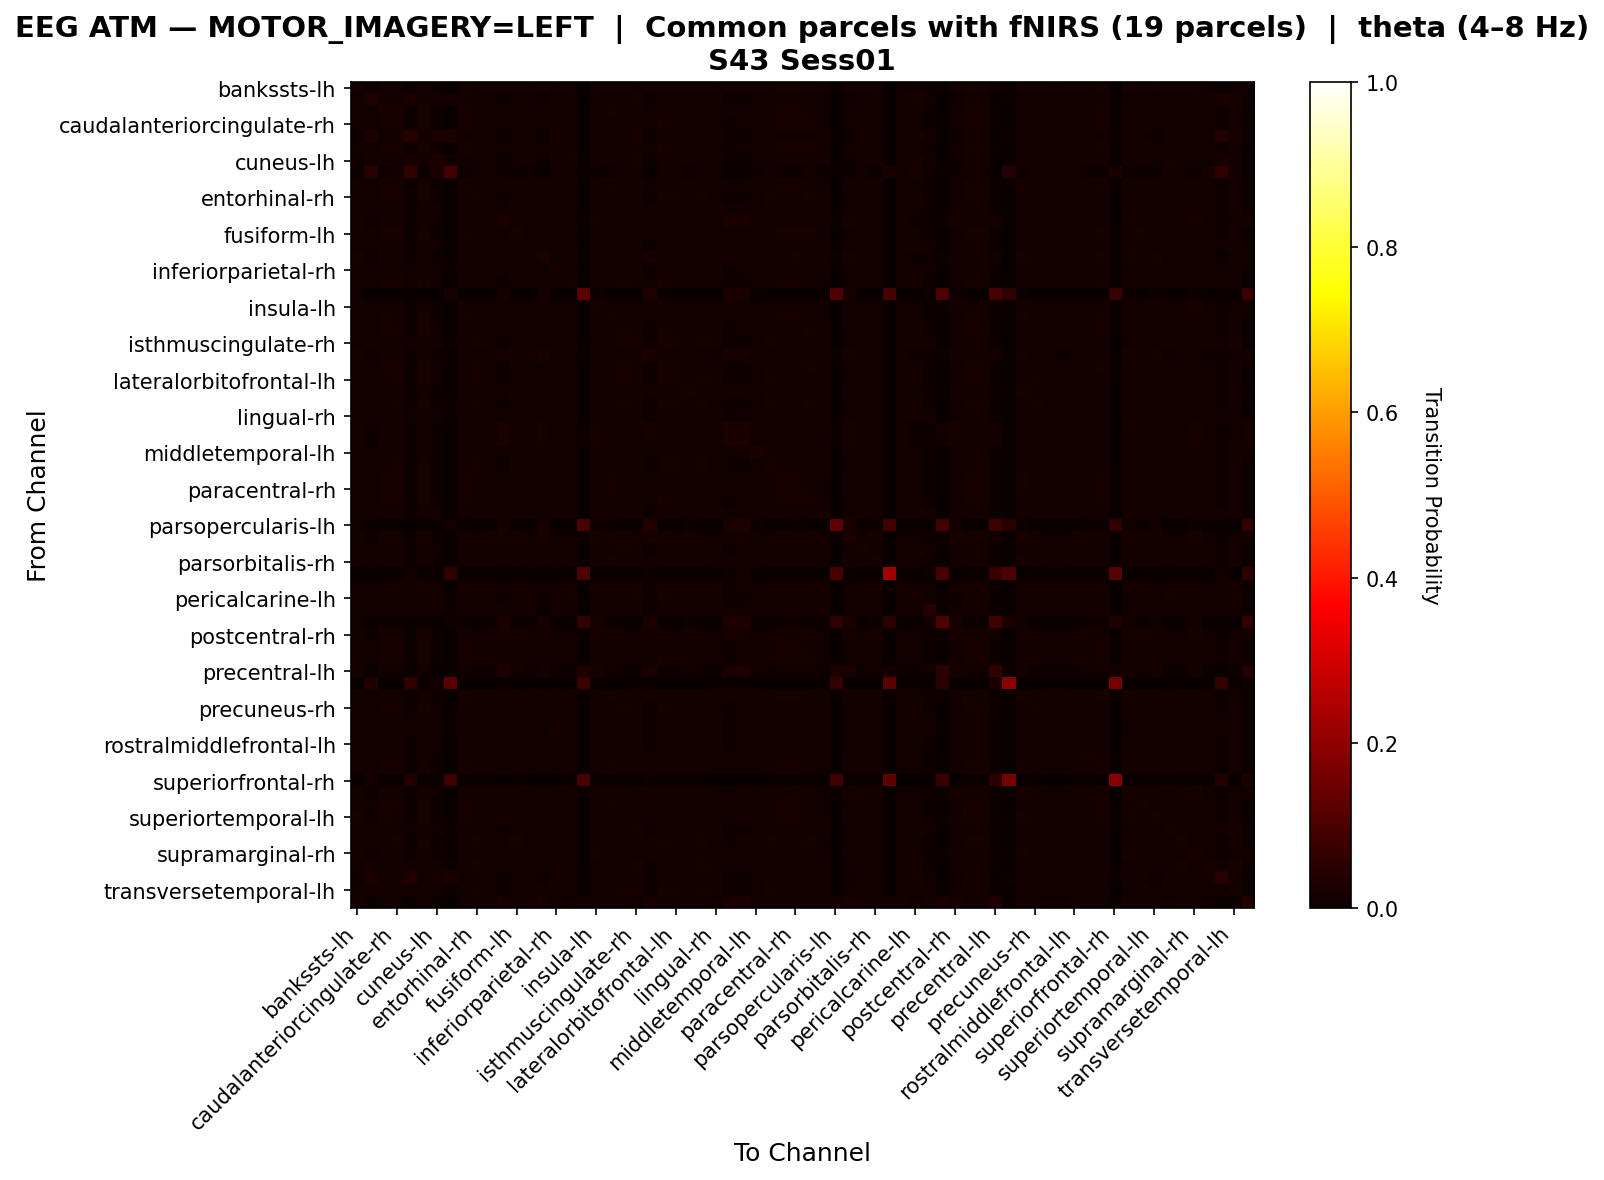

The data file committed next to this chart (first rows):
, bankssts-lh, bankssts-rh, caudalanteriorcingulate-lh, caudalanteriorcingulate-rh, caudalmiddlefrontal-lh, caudalmiddlefrontal-rh, cuneus-lh, cuneus-rh, entorhinal-lh, entorhinal-rh, frontalpole-lh, frontalpole-rh, fusiform-lh, fusiform-rh, inferiorparietal-lh, inferiorparietal-rh, inferiortemporal-lh, inferiortemporal-rh, insula-lh, insula-rh, isthmuscingulate-lh, isthmuscingulate-rh, lateraloccipital-lh
bankssts-lh, 0.02208, 0.0104, 0.01906, 0.01876, 0.006631, 0.01944, 0.008213, 0.001055, 0.01974, 0.0165, 0.0165, 0.01673, 0.01808, 0.01394, 0.0211, 0.01326, 0.01703, 0.002562, 0.01831, 0.01921, 0.0171, 0.01417, 0.01854
bankssts-rh, 0.01174, 0.0333, 0.01697, 0.01754, 0.02622, 0.01762, 0.01617, 0.01577, 0.01641, 0.01914, 0.01649, 0.01014, 0.01633, 0.01504, 0.01046, 0.01609, 0.01778, 0.0, 0.01408, 0.01617, 0.01754, 0.02043, 0.007883
caudalanteriorcingulate-lh, 0.01659, 0.01274, 0.02056, 0.02031, 0.009524, 0.0205, 0.01085, 0.002964, 0.02006, 0.01829, 0.01779, 0.01249, 0.01867, 0.01526, 0.01514, 0.01507, 0.01873, 0.0003784, 0.01697, 0.01955, 0.01898, 0.01652, 0.01299
caudalanteriorcingulate-rh, 0.01623, 0.0131, 0.02068, 0.02068, 0.00965, 0.02087, 0.01097, 0.003133, 0.02005, 0.01867, 0.01786, 0.01216, 0.0188, 0.01516, 0.01479, 0.01516, 0.01886, 0.0003133, 0.01661, 0.01917, 0.01924, 0.01692, 0.01266
caudalmiddlefrontal-lh, 0.009233, 0.033, 0.01542, 0.01581, 0.04351, 0.01572, 0.02348, 0.02662, 0.01385, 0.01729, 0.0164, 0.008251, 0.01365, 0.01542, 0.008054, 0.01699, 0.01856, 0.0, 0.01365, 0.01454, 0.0167, 0.02014, 0.0055
caudalmiddlefrontal-rh, 0.01655, 0.013, 0.02053, 0.02053, 0.009517, 0.02109, 0.01082, 0.003048, 0.02015, 0.01854, 0.01766, 0.01219, 0.01872, 0.01499, 0.01524, 0.01499, 0.01872, 0.0003732, 0.01661, 0.01916, 0.0191, 0.01679, 0.01312
cuneus-lh, 0.01099, 0.0194, 0.01701, 0.01729, 0.02264, 0.0172, 0.02914, 0.01271, 0.01548, 0.01749, 0.01815, 0.01003, 0.0151, 0.01758, 0.009841, 0.01949, 0.01987, 0.0, 0.01529, 0.01615, 0.01873, 0.01997, 0.007357
cuneus-rh, 0.004215, 0.04384, 0.01117, 0.0118, 0.06006, 0.01159, 0.02972, 0.08788, 0.01012, 0.0137, 0.01222, 0.004847, 0.01054, 0.01012, 0.001897, 0.01349, 0.0137, 0.009905, 0.007798, 0.01012, 0.01286, 0.01686, 0.0
entorhinal-lh, 0.01758, 0.01254, 0.02024, 0.02004, 0.008728, 0.02043, 0.01009, 0.002715, 0.02082, 0.0181, 0.0172, 0.01319, 0.01907, 0.01487, 0.0161, 0.01442, 0.0183, 0.0006465, 0.0172, 0.01965, 0.01855, 0.0161, 0.0139
entorhinal-rh, 0.01497, 0.0149, 0.01954, 0.01993, 0.01085, 0.02, 0.01157, 0.003725, 0.01895, 0.02065, 0.01778, 0.01137, 0.01889, 0.01549, 0.01346, 0.01595, 0.01836, 0.0, 0.01588, 0.0183, 0.01928, 0.01869, 0.01124
frontalpole-lh, 0.01501, 0.01328, 0.01915, 0.01928, 0.01067, 0.01921, 0.01221, 0.003469, 0.01815, 0.01788, 0.01948, 0.01254, 0.01768, 0.01661, 0.01408, 0.01674, 0.01821, 0.0001334, 0.01748, 0.01861, 0.01915, 0.01734, 0.01181
frontalpole-rh, 0.01886, 0.01038, 0.01644, 0.0161, 0.00675, 0.01627, 0.008567, 0.001644, 0.01696, 0.01454, 0.01558, 0.0251, 0.0161, 0.01514, 0.01947, 0.01436, 0.01428, 0.004154, 0.02094, 0.01731, 0.01523, 0.0135, 0.01869
fusiform-lh, 0.01678, 0.01295, 0.01987, 0.02, 0.008793, 0.02007, 0.0102, 0.002953, 0.02034, 0.01873, 0.01752, 0.01302, 0.02007, 0.0151, 0.01524, 0.0147, 0.01839, 0.0004027, 0.01692, 0.01926, 0.01906, 0.01665, 0.01295
fusiform-rh, 0.01435, 0.01367, 0.01803, 0.01795, 0.01134, 0.01795, 0.01322, 0.003155, 0.01735, 0.0175, 0.0184, 0.01359, 0.0169, 0.01908, 0.01344, 0.01848, 0.01743, 7.51089079164789e-05, 0.01773, 0.01803, 0.01818, 0.01758, 0.01149
inferiorparietal-lh, 0.02144, 0.009688, 0.01826, 0.01795, 0.006035, 0.01866, 0.007703, 0.000397, 0.01898, 0.01556, 0.01612, 0.01787, 0.01723, 0.01374, 0.02398, 0.01302, 0.01612, 0.00397, 0.01914, 0.01882, 0.0162, 0.0135, 0.022
inferiorparietal-rh, 0.01341, 0.01445, 0.01798, 0.01813, 0.01231, 0.01806, 0.01445, 0.004275, 0.01688, 0.01806, 0.01872, 0.01268, 0.01658, 0.01857, 0.01253, 0.0196, 0.01754, 0.0, 0.01673, 0.01739, 0.01872, 0.0185, 0.01061
inferiortemporal-lh, 0.01553, 0.01415, 0.01994, 0.02014, 0.01185, 0.02021, 0.01303, 0.003883, 0.01909, 0.01836, 0.01823, 0.01139, 0.01817, 0.01547, 0.01402, 0.0158, 0.02231, 0.0003291, 0.01626, 0.01869, 0.01994, 0.0181, 0.01178
inferiortemporal-rh, 0.01222, 0.0, 0.001746, 0.001309, 0.0, 0.001746, 0.0, 0.02313, 0.002619, 0.0, 0.0, 0.01833, 0.001309, 0.0, 0.01833, 0.0, 0.001309, 0.1231, 0.007857, 0.002619, 0.0004365, 0.0, 0.03405
insula-lh, 0.01674, 0.01173, 0.01804, 0.01777, 0.009123, 0.0179, 0.01056, 0.002126, 0.0179, 0.01626, 0.01742, 0.01715, 0.01681, 0.01578, 0.01681, 0.01516, 0.01639, 0.001646, 0.02161, 0.01852, 0.01715, 0.01516, 0.01516
insula-rh, 0.01709, 0.01252, 0.0197, 0.01944, 0.009263, 0.01957, 0.01063, 0.00274, 0.01963, 0.01755, 0.01781, 0.01357, 0.01813, 0.01546, 0.01611, 0.015, 0.01807, 0.0006523, 0.01794, 0.02022, 0.01813, 0.01585, 0.01389
isthmuscingulate-lh, 0.01513, 0.01347, 0.01979, 0.02004, 0.01047, 0.01998, 0.01213, 0.003511, 0.01883, 0.01883, 0.01877, 0.01175, 0.01845, 0.01583, 0.01366, 0.01621, 0.01934, 0.0001915, 0.01647, 0.01838, 0.02043, 0.018, 0.01149
isthmuscingulate-rh, 0.01339, 0.01664, 0.0184, 0.01894, 0.01319, 0.01894, 0.0136, 0.004871, 0.01752, 0.02002, 0.01813, 0.01096, 0.01745, 0.0163, 0.01204, 0.01739, 0.01894, 0.0, 0.01549, 0.01698, 0.01962, 0.02165, 0.009742
lateraloccipital-lh, 0.02119, 0.008261, 0.0176, 0.01724, 0.00449, 0.01805, 0.006376, 0.0, 0.01841, 0.01455, 0.01518, 0.0194, 0.01643, 0.0132, 0.02407, 0.01239, 0.01518, 0.007723, 0.01931, 0.01823, 0.01527, 0.01221, 0.02927
lateraloccipital-rh, 0.01528, 0.01409, 0.01992, 0.02042, 0.01071, 0.02042, 0.01184, 0.003633, 0.0191, 0.01954, 0.01841, 0.0114, 0.01854, 0.01535, 0.01384, 0.01591, 0.01948, 6.26330953275711e-05, 0.01603, 0.01841, 0.01992, 0.01835, 0.01171
lateralorbitofrontal-lh, 0.0144, 0.01459, 0.01922, 0.01974, 0.01107, 0.01974, 0.01218, 0.003648, 0.01837, 0.01974, 0.01863, 0.01146, 0.0183, 0.01602, 0.01296, 0.01641, 0.01863, 0.0, 0.01628, 0.01772, 0.01974, 0.01896, 0.01075
lateralorbitofrontal-rh, 0.01641, 0.01215, 0.0186, 0.01833, 0.00961, 0.01847, 0.01105, 0.00254, 0.0184, 0.01689, 0.01798, 0.0149, 0.0173, 0.01627, 0.01606, 0.01565, 0.01695, 0.0008924, 0.01949, 0.01915, 0.01771, 0.01572, 0.01414
lingual-lh, 0.01478, 0.01517, 0.01936, 0.01988, 0.01112, 0.01988, 0.01164, 0.003924, 0.01877, 0.02067, 0.01792, 0.01138, 0.0187, 0.01543, 0.01328, 0.01589, 0.01844, 0.0, 0.01583, 0.01805, 0.01955, 0.01897, 0.01105
lingual-rh, 0.01304, 0.01542, 0.01787, 0.0181, 0.01312, 0.01802, 0.01503, 0.004755, 0.01664, 0.01825, 0.01879, 0.01227, 0.01634, 0.01833, 0.01212, 0.01948, 0.01764, 0.0, 0.01649, 0.01718, 0.01871, 0.01902, 0.01012
medialorbitofrontal-lh, 0.01927, 0.009587, 0.01625, 0.01589, 0.006392, 0.01607, 0.00767, 0.001004, 0.0168, 0.01406, 0.01534, 0.02474, 0.01589, 0.01461, 0.02082, 0.01379, 0.01397, 0.005661, 0.021, 0.01717, 0.01497, 0.01287, 0.02009
medialorbitofrontal-rh, 0.01903, 0.009729, 0.0163, 0.01596, 0.00623, 0.01613, 0.007937, 0.001195, 0.01681, 0.01425, 0.01545, 0.02389, 0.01596, 0.01442, 0.02005, 0.01365, 0.01417, 0.0064, 0.02074, 0.01715, 0.0151, 0.0128, 0.01963
middletemporal-lh, 0.01822, 0.01464, 0.01763, 0.0178, 0.01031, 0.0178, 0.01015, 0.002828, 0.01797, 0.01838, 0.0163, 0.01555, 0.01813, 0.01589, 0.01655, 0.01572, 0.01572, 0.00158, 0.0158, 0.01705, 0.01713, 0.01747, 0.01414
middletemporal-rh, 0.01505, 0.0146, 0.01931, 0.01964, 0.01067, 0.0197, 0.01145, 0.003273, 0.01905, 0.02016, 0.0178, 0.01172, 0.01885, 0.01584, 0.01355, 0.01584, 0.0182, 6.545359340227778e-05, 0.01617, 0.01833, 0.01931, 0.01859, 0.01132
paracentral-lh, 0.01715, 0.01254, 0.02011, 0.01986, 0.009393, 0.02042, 0.01072, 0.0029, 0.01998, 0.0179, 0.01765, 0.0128, 0.01834, 0.01526, 0.01595, 0.01494, 0.01847, 0.0004413, 0.01721, 0.01979, 0.01853, 0.01608, 0.01381
paracentral-rh, 0.01727, 0.01254, 0.02017, 0.01992, 0.009138, 0.02048, 0.01046, 0.002773, 0.02023, 0.01796, 0.01739, 0.01292, 0.01847, 0.015, 0.01613, 0.01468, 0.0184, 0.0005672, 0.01721, 0.01979, 0.01853, 0.01607, 0.01399
parahippocampal-lh, 0.01595, 0.01326, 0.02037, 0.02037, 0.00961, 0.02044, 0.01096, 0.003203, 0.0198, 0.0189, 0.018, 0.01224, 0.01916, 0.01525, 0.01448, 0.01525, 0.01877, 0.0003203, 0.01659, 0.01916, 0.01941, 0.01698, 0.0123
parahippocampal-rh, 0.01396, 0.01403, 0.01826, 0.01819, 0.01166, 0.01819, 0.01336, 0.003638, 0.01737, 0.01782, 0.01856, 0.01322, 0.01708, 0.01878, 0.01307, 0.01849, 0.01737, 0.0, 0.0173, 0.01797, 0.01819, 0.01767, 0.01114
parsopercularis-lh, 0.01535, 0.0, 0.002827, 0.002019, 0.0, 0.002423, 0.0, 0.01414, 0.00525, 0.001212, 0.001212, 0.021, 0.003635, 0.003635, 0.021, 0.001212, 0.0004039, 0.09733, 0.01131, 0.005654, 0.0004039, 0.0, 0.03554
parsopercularis-rh, 0.01923, 0.01015, 0.01711, 0.01681, 0.006966, 0.01749, 0.008556, 0.001666, 0.01779, 0.01507, 0.01613, 0.01969, 0.01658, 0.01431, 0.02022, 0.01363, 0.01507, 0.004316, 0.02082, 0.01764, 0.01582, 0.01363, 0.01961
parsorbitalis-lh, 0.01464, 0.01363, 0.01894, 0.01907, 0.01094, 0.019, 0.01289, 0.003626, 0.018, 0.01806, 0.0192, 0.01202, 0.01766, 0.01658, 0.01356, 0.01712, 0.019, 0.0002014, 0.01699, 0.01847, 0.01981, 0.01813, 0.01128
parsorbitalis-rh, 0.01621, 0.01284, 0.01899, 0.01873, 0.00933, 0.01886, 0.01072, 0.002845, 0.01906, 0.0174, 0.018, 0.01423, 0.018, 0.01562, 0.01568, 0.01515, 0.01734, 0.0006617, 0.01859, 0.01959, 0.01807, 0.01615, 0.0135
parstriangularis-lh, 0.0, 0.002013, 0.0, 0.0, 0.01862, 0.0, 0.008052, 0.05989, 0.0, 0.0, 0.0, 0.003523, 0.0, 0.0, 0.0, 0.0, 0.0, 0.1017, 0.0, 0.0, 0.0, 0.0, 0.004026
parstriangularis-rh, 0.01356, 0.01445, 0.01816, 0.01838, 0.01193, 0.01838, 0.01364, 0.003706, 0.01742, 0.01823, 0.01838, 0.01282, 0.01727, 0.0186, 0.01267, 0.01868, 0.01719, 0.0, 0.0169, 0.01756, 0.01838, 0.01853, 0.01075
pericalcarine-lh, 0.01272, 0.01844, 0.01799, 0.01836, 0.01558, 0.01836, 0.01791, 0.0073, 0.01686, 0.01896, 0.01821, 0.01054, 0.01663, 0.01633, 0.01151, 0.01784, 0.01957, 0.0, 0.01535, 0.01701, 0.01949, 0.02085, 0.008955
pericalcarine-rh, 0.01219, 0.01449, 0.01698, 0.01708, 0.01329, 0.01698, 0.01499, 0.003996, 0.01568, 0.01668, 0.01758, 0.01269, 0.01518, 0.01778, 0.01129, 0.01848, 0.01718, 0.001898, 0.01668, 0.01648, 0.01808, 0.01798, 0.009391
postcentral-lh, 0.0154, 0.0, 0.006674, 0.005647, 0.002567, 0.00616, 0.0, 0.01155, 0.008214, 0.00308, 0.004107, 0.02798, 0.005903, 0.004877, 0.02105, 0.00308, 0.00154, 0.06134, 0.02002, 0.00924, 0.00308, 0.001283, 0.03003
postcentral-rh, 0.01873, 0.01071, 0.01709, 0.01676, 0.007278, 0.01693, 0.008995, 0.001963, 0.01758, 0.01513, 0.01627, 0.02134, 0.01676, 0.01521, 0.01897, 0.01447, 0.01505, 0.002535, 0.02134, 0.01791, 0.01595, 0.01366, 0.01783
posteriorcingulate-lh, 0.01666, 0.0128, 0.02057, 0.02033, 0.009572, 0.02089, 0.01088, 0.003108, 0.02001, 0.01834, 0.01772, 0.01231, 0.01852, 0.0151, 0.01535, 0.01504, 0.01865, 0.0003729, 0.01672, 0.01927, 0.01902, 0.0166, 0.01324
posteriorcingulate-rh, 0.01647, 0.01305, 0.02045, 0.02058, 0.009574, 0.02114, 0.01088, 0.003108, 0.02008, 0.01859, 0.01772, 0.01212, 0.01877, 0.01504, 0.01517, 0.01504, 0.01871, 0.0003108, 0.01654, 0.01908, 0.01915, 0.01685, 0.01305
precentral-lh, 0.01767, 0.003304, 0.01279, 0.01221, 0.0, 0.0125, 0.0002873, 0.001437, 0.01365, 0.009481, 0.01135, 0.02557, 0.01221, 0.01049, 0.02169, 0.009194, 0.009194, 0.0306, 0.02026, 0.01422, 0.01077, 0.007758, 0.02729
precentral-rh, 0.0, 0.03632, 0.0, 0.0, 0.05858, 0.0, 0.01289, 0.1189, 0.0, 0.0, 0.0, 0.0, 0.0, 0.0, 0.0, 0.0, 0.002343, 0.07088, 0.0, 0.0, 0.0, 0.0005858, 0.002929
precuneus-lh, 0.01818, 0.01192, 0.01911, 0.01884, 0.00863, 0.01943, 0.01001, 0.002372, 0.01957, 0.01687, 0.01726, 0.01476, 0.01772, 0.01502, 0.01818, 0.01443, 0.01733, 0.00112, 0.01884, 0.01957, 0.01739, 0.01509, 0.01607
precuneus-rh, 0.01495, 0.01377, 0.01964, 0.01978, 0.01038, 0.01978, 0.01188, 0.003524, 0.01873, 0.01906, 0.01867, 0.01188, 0.01847, 0.01599, 0.01344, 0.01625, 0.01854, 6.526563111865292e-05, 0.01658, 0.01827, 0.01964, 0.01788, 0.01123
rostralanteriorcingulate-lh, 0.01315, 0.01503, 0.01789, 0.01812, 0.01285, 0.01804, 0.01466, 0.004661, 0.01669, 0.01827, 0.01879, 0.0124, 0.01639, 0.01827, 0.01225, 0.01947, 0.01789, 0.0, 0.01654, 0.01721, 0.01887, 0.01902, 0.0103
rostralanteriorcingulate-rh, 0.0131, 0.01498, 0.01784, 0.01807, 0.01287, 0.01799, 0.01483, 0.004668, 0.01664, 0.01814, 0.01875, 0.01235, 0.01634, 0.01837, 0.0122, 0.01957, 0.01799, 0.0, 0.01649, 0.01716, 0.01905, 0.0192, 0.01024
rostralmiddlefrontal-lh, 0.01493, 0.01358, 0.01919, 0.01919, 0.01054, 0.01919, 0.01209, 0.003445, 0.01817, 0.01831, 0.01919, 0.0123, 0.0179, 0.01662, 0.01385, 0.01669, 0.01811, 6.755843804891231e-05, 0.01716, 0.01865, 0.01898, 0.0175, 0.01155
rostralmiddlefrontal-rh, 0.01613, 0.01236, 0.01888, 0.01861, 0.009944, 0.01875, 0.01142, 0.002755, 0.01848, 0.01707, 0.01848, 0.01398, 0.01747, 0.01653, 0.01539, 0.01592, 0.01747, 0.0006719, 0.01895, 0.01928, 0.01821, 0.01626, 0.01324
superiorfrontal-lh, 0.01716, 0.01263, 0.02024, 0.01999, 0.009177, 0.02055, 0.0105, 0.002829, 0.02024, 0.01804, 0.01741, 0.01276, 0.01854, 0.01502, 0.01609, 0.01471, 0.01842, 0.0005029, 0.01703, 0.01974, 0.01861, 0.01615, 0.01395
superiorfrontal-rh, 0.0, 0.01638, 0.0, 0.0, 0.03785, 0.0, 0.00678, 0.08305, 0.0, 0.0, 0.0, 0.0, 0.0, 0.0, 0.00113, 0.0, 0.0, 0.09153, 0.0, 0.0, 0.0, 0.0, 0.008475
superiorparietal-lh, 0.01886, 0.01136, 0.01852, 0.01824, 0.008054, 0.01886, 0.0095, 0.002134, 0.01914, 0.01618, 0.01693, 0.01618, 0.01762, 0.01473, 0.01927, 0.01411, 0.01666, 0.001927, 0.01948, 0.019, 0.01673, 0.01466, 0.01742
superiorparietal-rh, 0.01672, 0.0127, 0.01975, 0.01962, 0.009347, 0.01968, 0.01073, 0.002765, 0.01962, 0.01823, 0.01797, 0.0131, 0.01883, 0.01553, 0.01521, 0.01514, 0.0183, 0.0005266, 0.01744, 0.01968, 0.01883, 0.01626, 0.01297
... 8 more rows
